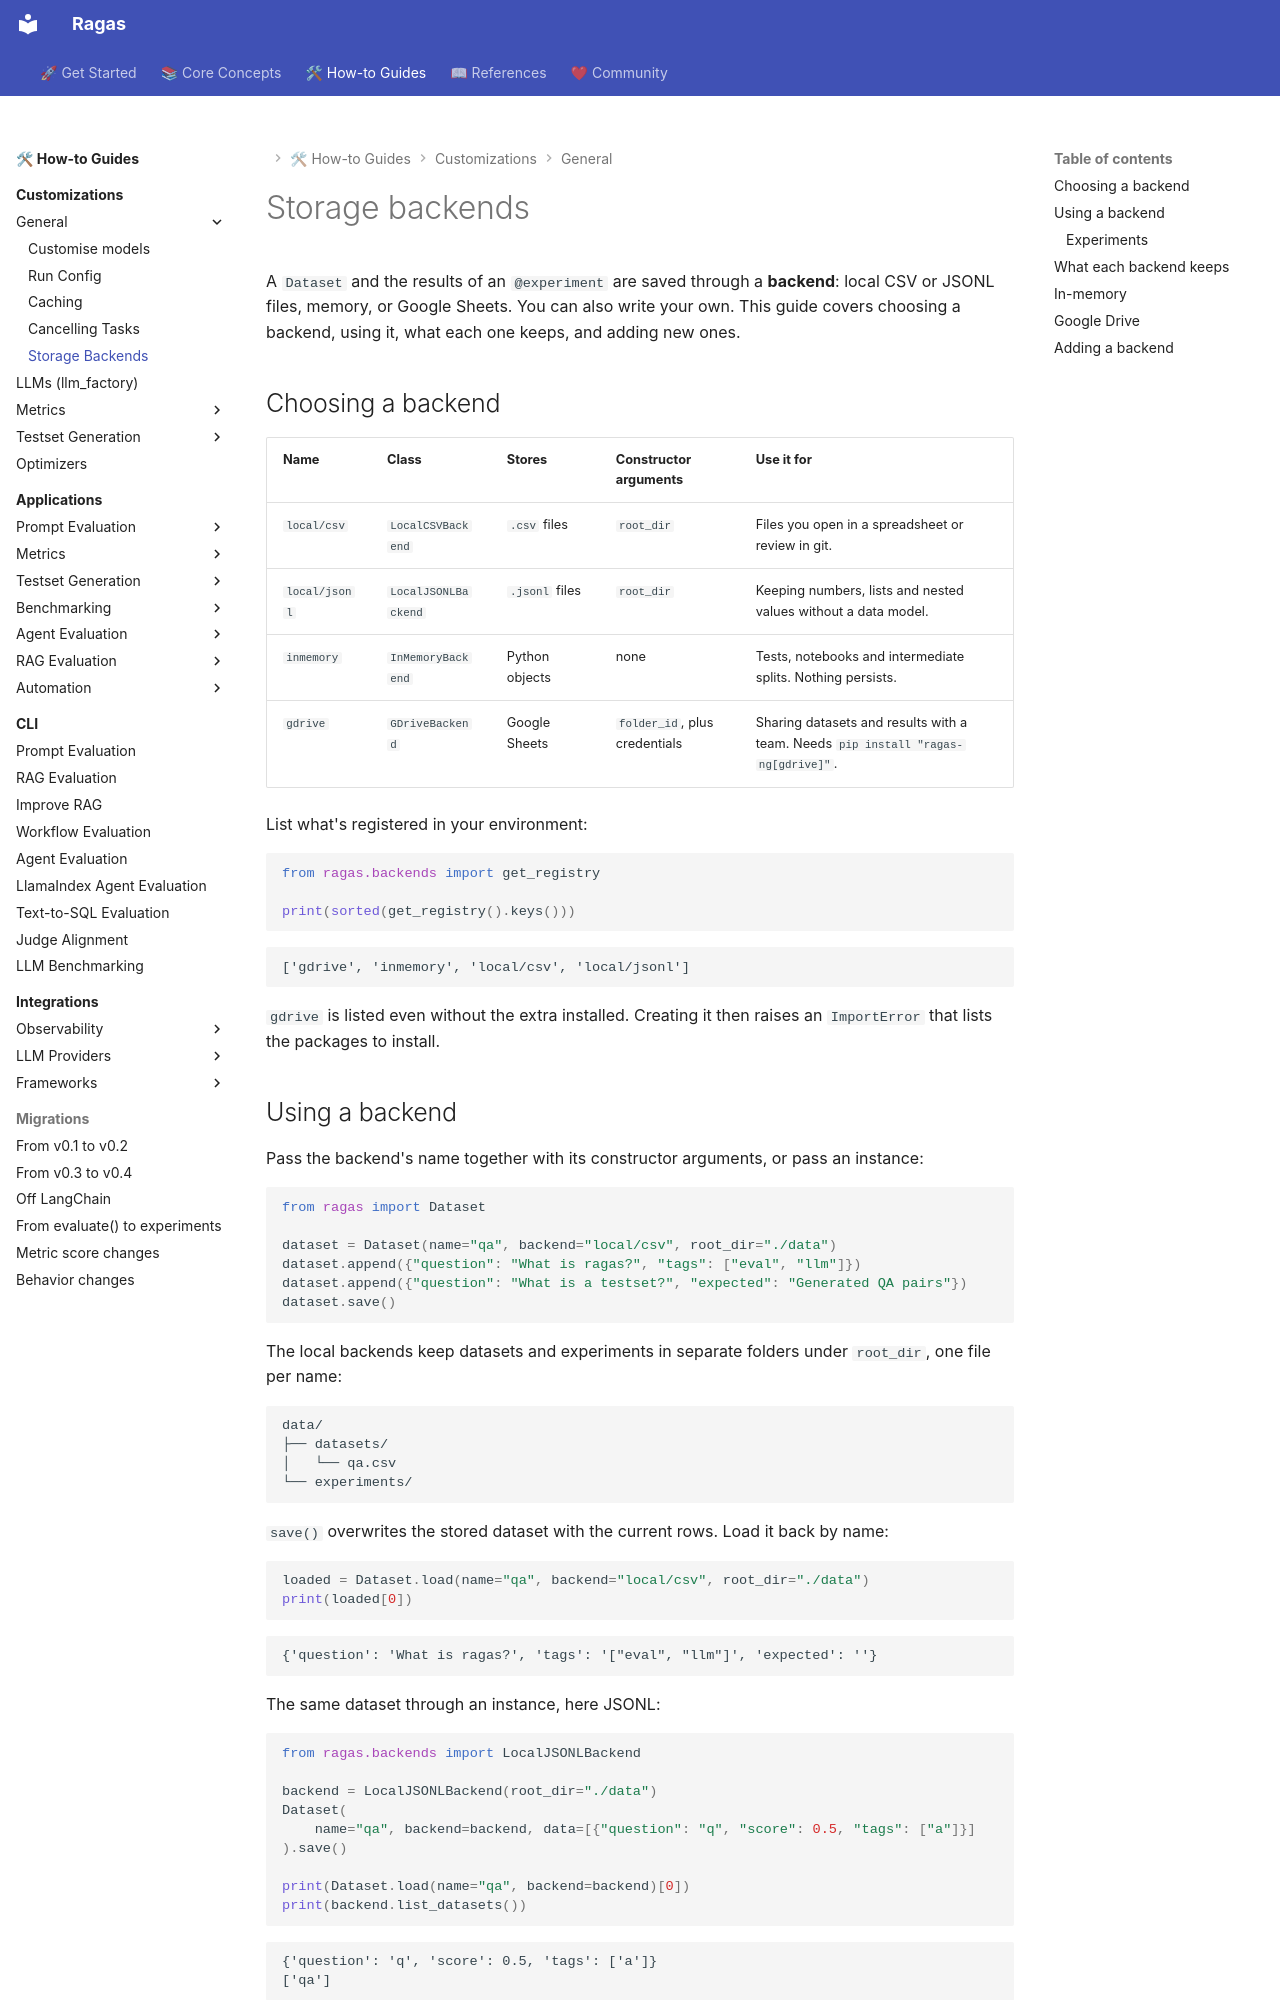

repository: arpieb/ragas-ng · page: howtos/customizations/storage_backends/index.html · generator: mkdocs

# Storage backends

A `Dataset` and the results of an `@experiment` are saved through a **backend**: local CSV or JSONL files, memory, or Google Sheets. You can also write your own. This guide covers choosing a backend, using it, what each one keeps, and adding new ones.

## Choosing a backend

| Name | Class | Stores | Constructor arguments | Use it for |
|---|---|---|---|---|
| `local/csv` | `LocalCSVBackend` | `.csv` files | `root_dir` | Files you open in a spreadsheet or review in git. |
| `local/jsonl` | `LocalJSONLBackend` | `.jsonl` files | `root_dir` | Keeping numbers, lists and nested values without a data model. |
| `inmemory` | `InMemoryBackend` | Python objects | none | Tests, notebooks and intermediate splits. Nothing persists. |
| `gdrive` | `GDriveBackend` | Google Sheets | `folder_id`, plus credentials | Sharing datasets and results with a team. Needs `pip install "ragas-ng[gdrive]"`. |

List what's registered in your environment:

```python
from ragas.backends import get_registry

print(sorted(get_registry().keys()))
```

```
['gdrive', 'inmemory', 'local/csv', 'local/jsonl']
```

`gdrive` is listed even without the extra installed. Creating it then raises an `ImportError` that lists the packages to install.

## Using a backend

Pass the backend's name together with its constructor arguments, or pass an instance:

```python
from ragas import Dataset

dataset = Dataset(name="qa", backend="local/csv", root_dir="./data")
dataset.append({"question": "What is ragas?", "tags": ["eval", "llm"]})
dataset.append({"question": "What is a testset?", "expected": "Generated QA pairs"})
dataset.save()
```

The local backends keep datasets and experiments in separate folders under `root_dir`, one file per name:

```
data/
├── datasets/
│   └── qa.csv
└── experiments/
```

`save()` overwrites the stored dataset with the current rows. Load it back by name:

```python
loaded = Dataset.load(name="qa", backend="local/csv", root_dir="./data")
print(loaded[0])
```

```
{'question': 'What is ragas?', 'tags': '["eval", "llm"]', 'expected': ''}
```

The same dataset through an instance, here JSONL:

```python
from ragas.backends import LocalJSONLBackend

backend = LocalJSONLBackend(root_dir="./data")
Dataset(
    name="qa", backend=backend, data=[{"question": "q", "score": 0.5, "tags": ["a"]}]
).save()

print(Dataset.load(name="qa", backend=backend)[0])
print(backend.list_datasets())
```

```
{'question': 'q', 'score': 0.5, 'tags': ['a']}
['qa']
```
